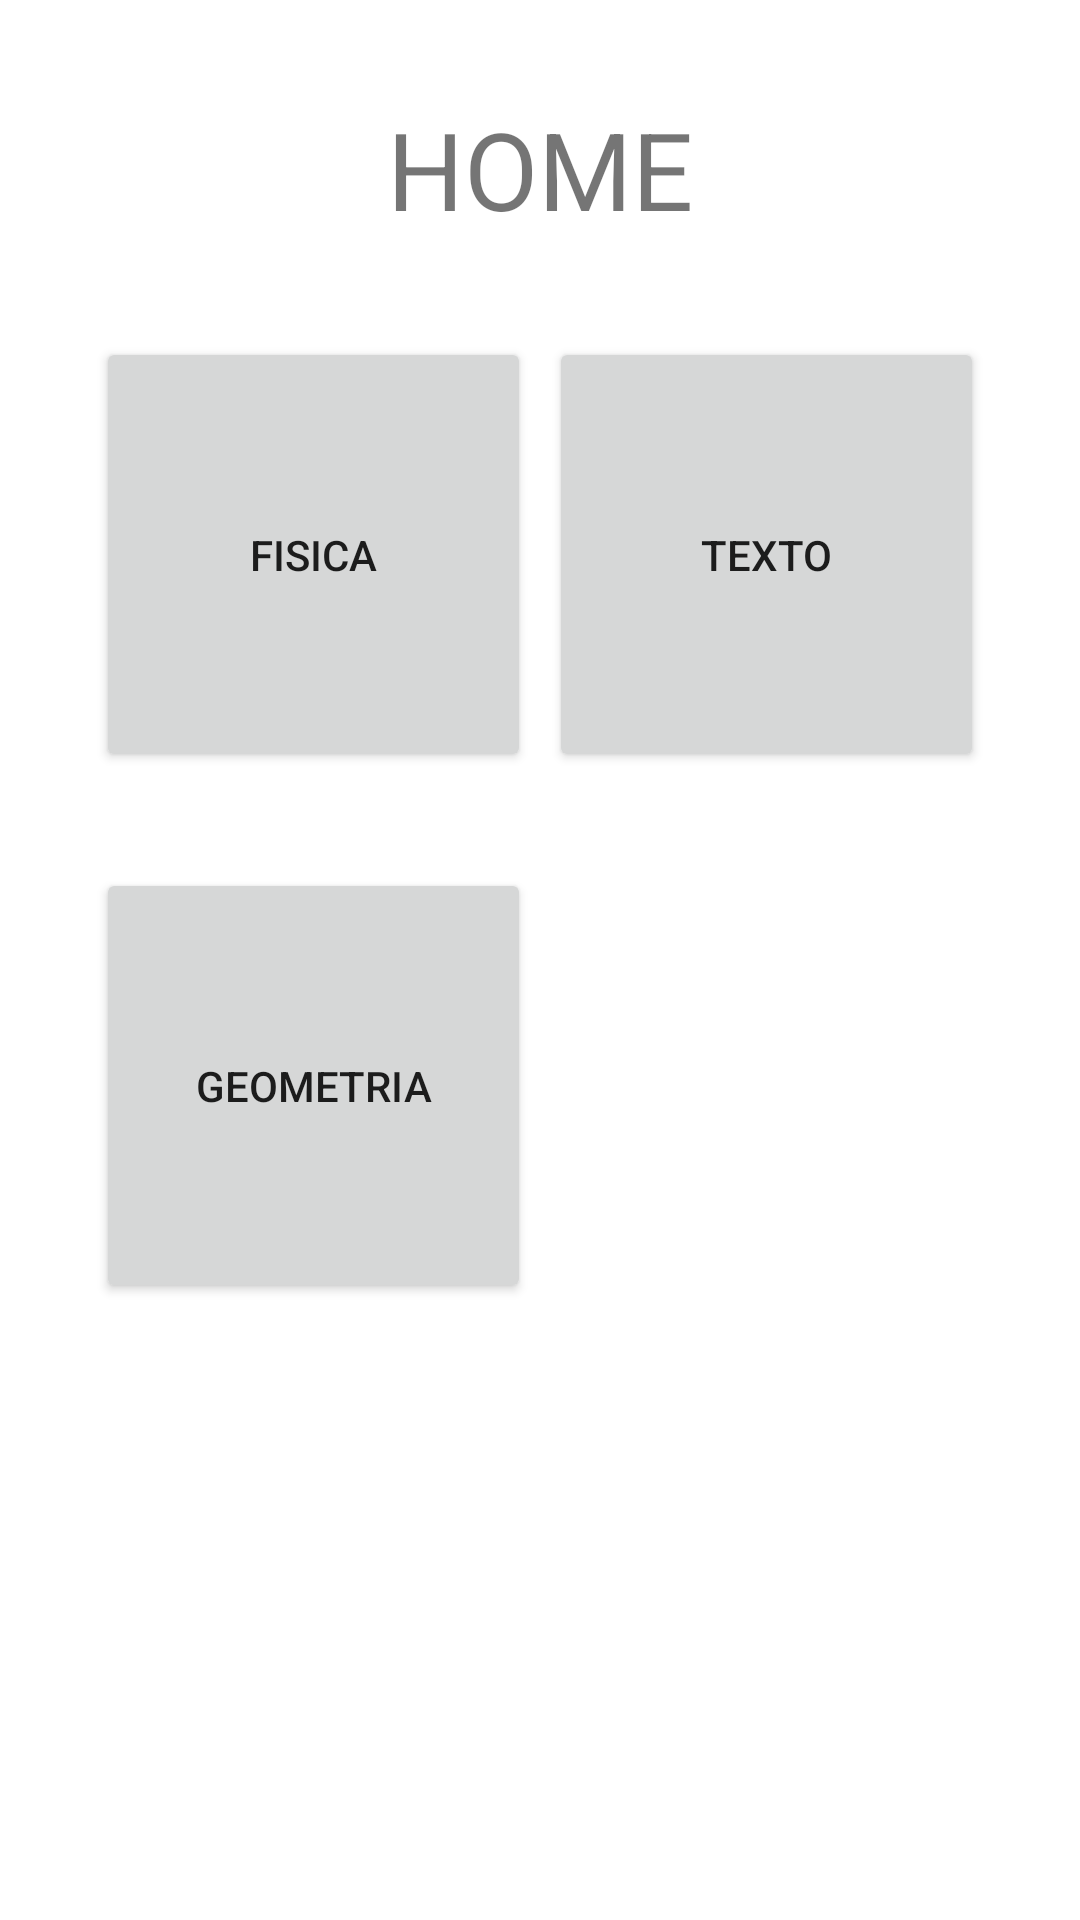

Layout XML and referenced resources for this Android screen:
<!-- AndroidManifest.xml: application theme Theme.Taller1 -->
<!-- res/layout/fragment_second.xml -->
<?xml version="1.0" encoding="utf-8"?>
<FrameLayout xmlns:android="http://schemas.android.com/apk/res/android"
    xmlns:app="http://schemas.android.com/apk/res-auto"
    xmlns:tools="http://schemas.android.com/tools"
    android:layout_width="match_parent"
    android:layout_height="match_parent"
    tools:context=".SecondFragment">

    <androidx.constraintlayout.widget.ConstraintLayout
        android:layout_width="match_parent"
        android:layout_height="match_parent">


        <TextView
            android:id="@+id/textView13"
            android:layout_width="match_parent"
            android:layout_height="wrap_content"
            android:layout_marginTop="32dp"
            android:gravity="center|center_horizontal|center_vertical"
            android:text="HOME"
            android:textColor="@color/green_dark"
            android:textSize="36sp"
            app:layout_constraintEnd_toEndOf="parent"
            app:layout_constraintStart_toStartOf="parent"
            app:layout_constraintTop_toTopOf="parent" />

        <Button
            android:id="@+id/btn_fisica"
            android:layout_width="145dp"
            android:layout_height="145dp"
            android:layout_marginStart="32dp"
            android:layout_marginTop="32dp"
            android:clickable="true"
            android:onClick="onClick_btn_fisica"
            android:text="@string/idfisica"
            app:layout_constraintStart_toStartOf="parent"
            app:layout_constraintTop_toBottomOf="@+id/textView13" />

        <Button
            android:id="@+id/btn_text"
            android:layout_width="145dp"
            android:layout_height="145dp"
            android:layout_marginTop="32dp"
            android:layout_marginEnd="32dp"
            android:text="@string/idtexto"
            app:layout_constraintEnd_toEndOf="parent"
            app:layout_constraintTop_toBottomOf="@+id/textView13" />

        <Button
            android:id="@+id/btn_geometria"
            android:layout_width="145dp"
            android:layout_height="145dp"
            android:layout_marginStart="32dp"
            android:layout_marginTop="32dp"
            android:text="@string/idgeometria"
            app:layout_constraintStart_toStartOf="parent"
            app:layout_constraintTop_toBottomOf="@+id/btn_fisica" />

    </androidx.constraintlayout.widget.ConstraintLayout>
</FrameLayout>
<!-- resources referenced by this layout -->
<resources>
  <string name="idfisica">Fisica</string>
  <string name="idgeometria">Geometria</string>
  <string name="idtexto">Texto</string>
  <style name="Theme.Taller1" parent="Theme.MaterialComponents.DayNight.NoActionBar">
          
          <item name="colorPrimary">@color/green_normal</item>
          <item name="colorPrimaryVariant">@color/green_dark</item>
          <item name="colorOnPrimary">@color/white</item>
          
          <item name="colorSecondary">@color/teal_200</item>
          <item name="colorSecondaryVariant">@color/teal_700</item>
          <item name="colorOnSecondary">@color/black</item>
          
          <item name="android:statusBarColor" tools:targetApi="l">?attr/colorPrimaryVariant</item>
          
      </style>
  <!-- not gathered from this repository: default colours our renderer supplied (Android Studio template values) -->
  <color name="teal_200">#FF03DAC5</color>
  <color name="teal_700">#FF018786</color>
  <color name="black">#FF000000</color>
  <color name="white">#FFFFFFFF</color>
</resources>
